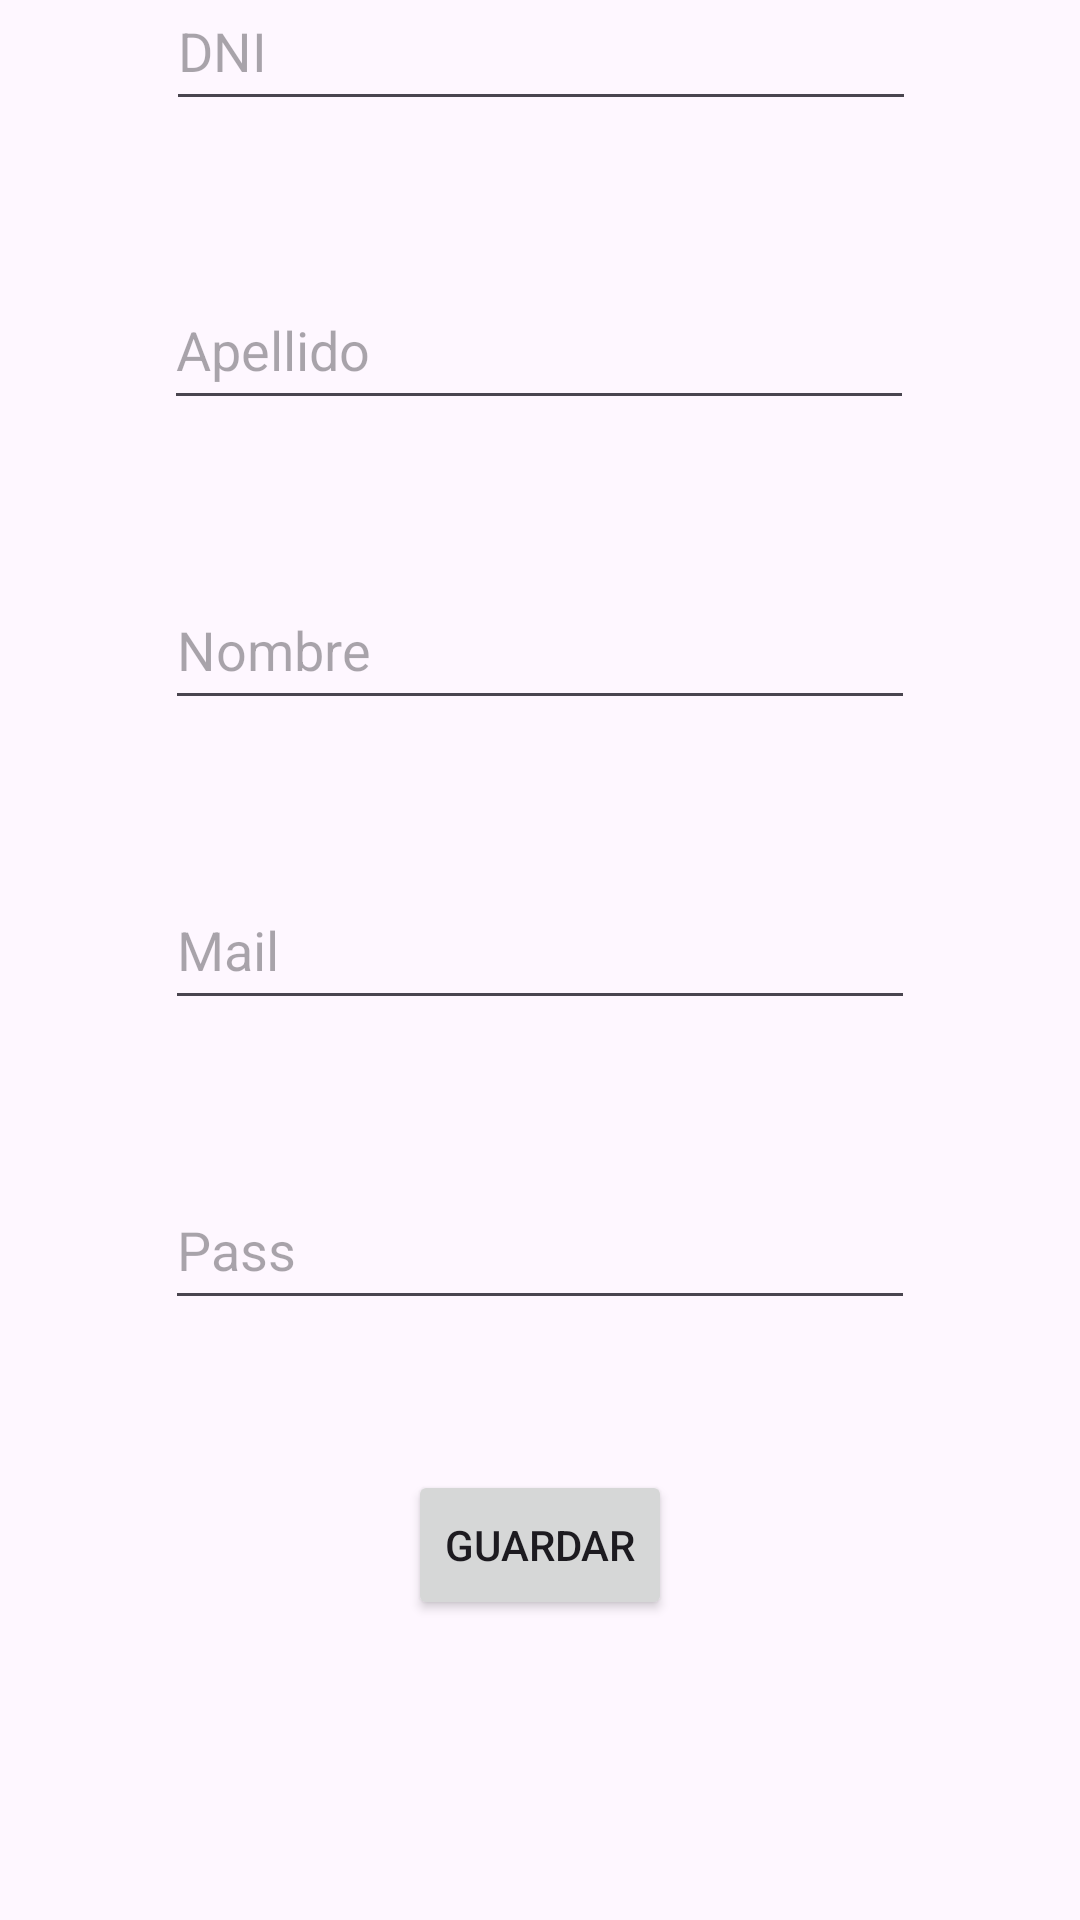

Here is an Android app screen rendered from its layout file. Give the layout XML and the strings, colors and styles it references.
<!-- AndroidManifest.xml: application theme Theme.Practico1lab3 -->
<!-- res/layout/activity_registro.xml -->
<?xml version="1.0" encoding="utf-8"?>
<androidx.constraintlayout.widget.ConstraintLayout xmlns:android="http://schemas.android.com/apk/res/android"
    xmlns:app="http://schemas.android.com/apk/res-auto"
    xmlns:tools="http://schemas.android.com/tools"
    android:layout_width="match_parent"
    android:layout_height="match_parent"
    tools:context=".ui.RegistroActivity">


    <Button
        android:id="@+id/btGuardar"
        android:layout_width="wrap_content"
        android:layout_height="50dp"
        android:layout_marginBottom="100dp"
        android:text="Guardar"
        app:layout_constraintBottom_toBottomOf="parent"
        app:layout_constraintEnd_toEndOf="parent"
        app:layout_constraintStart_toStartOf="parent" />

    <EditText
        android:id="@+id/etPass"
        android:layout_width="250dp"
        android:layout_height="50dp"
        android:layout_marginBottom="50dp"
        android:hint="Pass"
        app:layout_constraintBottom_toTopOf="@+id/btGuardar"
        app:layout_constraintEnd_toEndOf="parent"
        app:layout_constraintStart_toStartOf="parent" />

    <EditText
        android:id="@+id/etMail"
        android:layout_width="250dp"
        android:layout_height="50dp"
        android:layout_marginBottom="50dp"
        android:hint="Mail"
        app:layout_constraintBottom_toTopOf="@+id/etPass"
        app:layout_constraintEnd_toEndOf="parent"
        app:layout_constraintStart_toStartOf="parent" />

    <EditText
        android:id="@+id/etNombre"
        android:layout_width="250dp"
        android:layout_height="50dp"
        android:layout_marginBottom="50dp"
        android:hint="Nombre"
        app:layout_constraintBottom_toTopOf="@+id/etMail"
        app:layout_constraintEnd_toEndOf="parent"
        app:layout_constraintStart_toStartOf="parent" />

    <EditText
        android:id="@+id/etApellido"
        android:layout_width="250dp"
        android:layout_height="50dp"
        android:layout_marginBottom="50dp"
        android:hint="Apellido"
        app:layout_constraintBottom_toTopOf="@+id/etNombre"
        app:layout_constraintEnd_toEndOf="parent"
        app:layout_constraintHorizontal_bias="0.498"
        app:layout_constraintStart_toStartOf="parent" />

    <EditText
        android:id="@+id/etDni"
        android:layout_width="250dp"
        android:layout_height="50dp"
        android:layout_marginBottom="50dp"
        android:hint="DNI"
        app:layout_constraintBottom_toTopOf="@+id/etApellido"
        app:layout_constraintEnd_toEndOf="parent"
        app:layout_constraintHorizontal_bias="0.503"
        app:layout_constraintStart_toStartOf="parent"
        app:layout_constraintTop_toTopOf="parent"
        app:layout_constraintVertical_bias="1.0" />
</androidx.constraintlayout.widget.ConstraintLayout>
<!-- resources referenced by this layout -->
<resources>
  <style name="Theme.Practico1lab3" parent="Base.Theme.Practico1lab3" />
  <style name="Base.Theme.Practico1lab3" parent="Theme.Material3.DayNight.NoActionBar">
          
          
      </style>
</resources>
